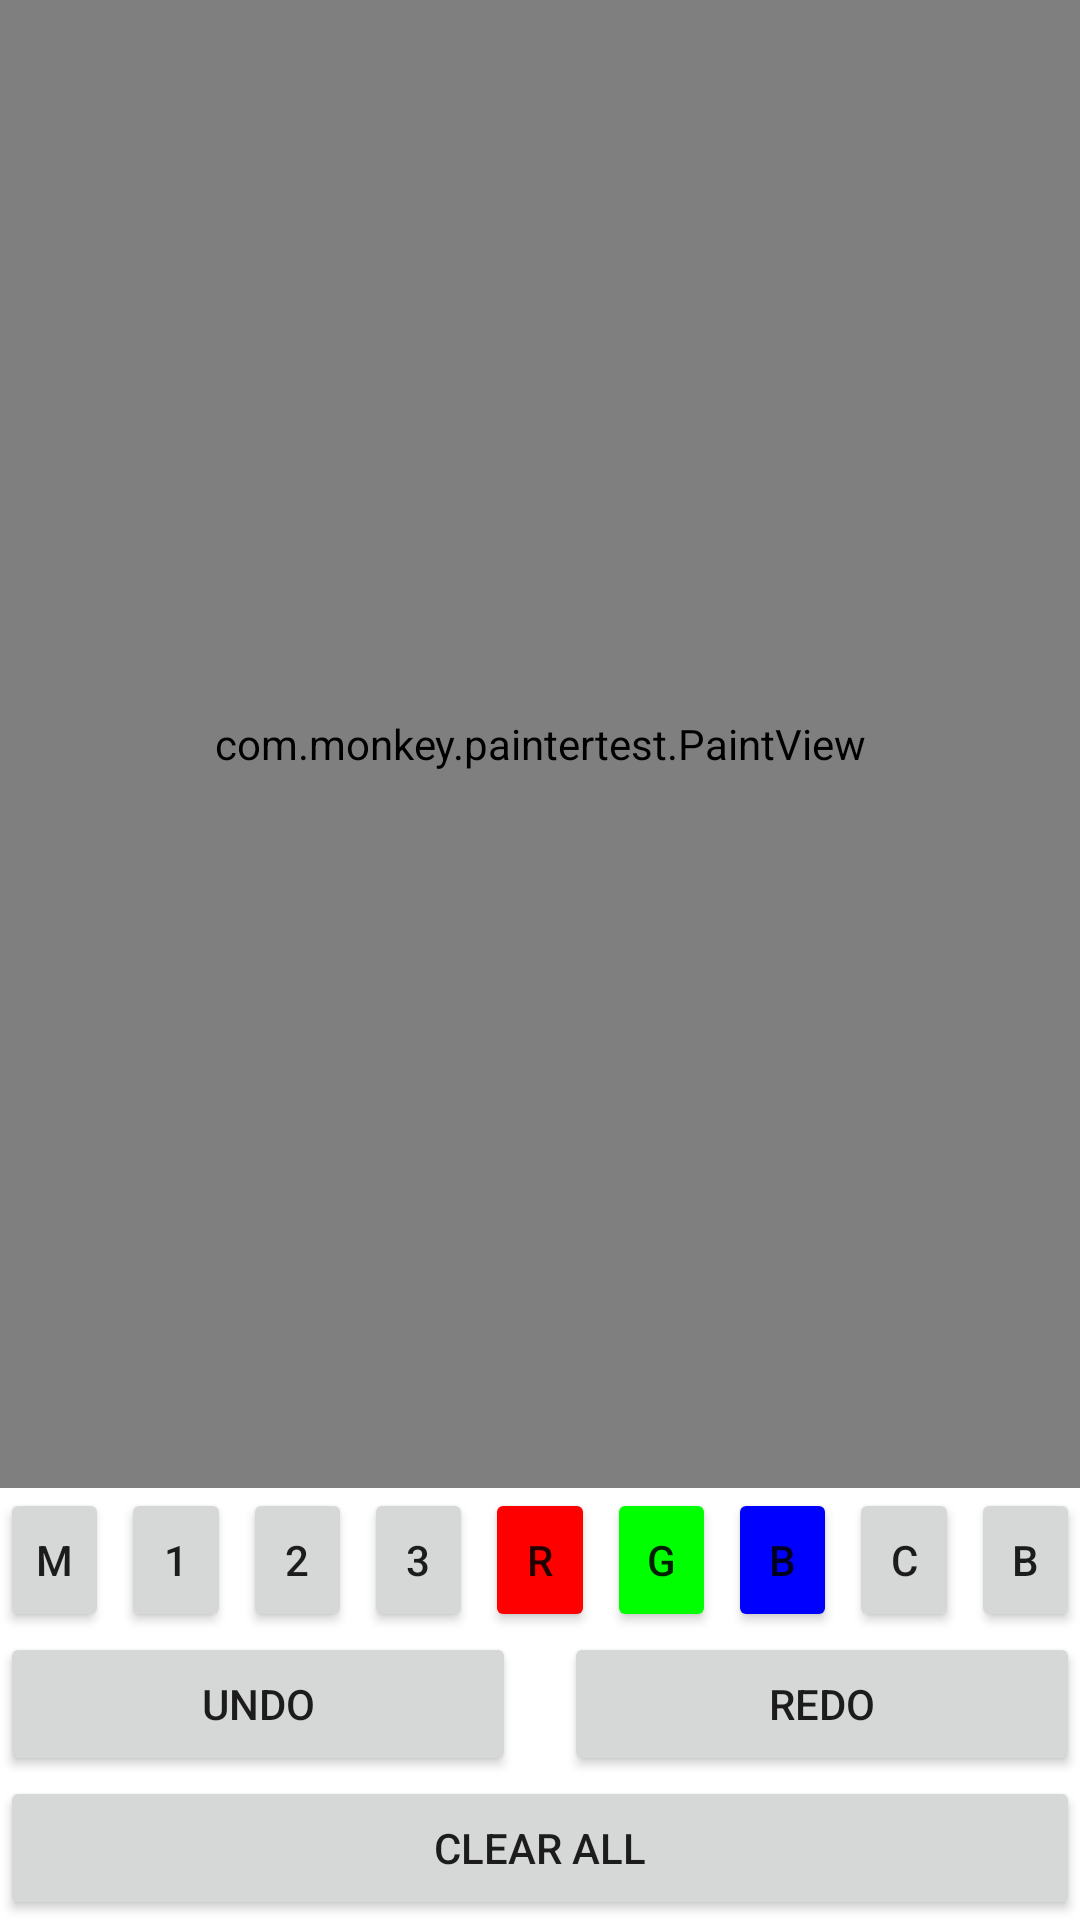

Write the Android layout XML for this screen, with the resource values it uses.
<!-- AndroidManifest.xml: application theme Theme.PainterTest -->
<!-- res/layout/activity_main.xml -->
<?xml version="1.0" encoding="utf-8"?>
<androidx.constraintlayout.widget.ConstraintLayout xmlns:android="http://schemas.android.com/apk/res/android"
    android:layout_width="match_parent"
    android:layout_height="match_parent"
    xmlns:app="http://schemas.android.com/apk/res-auto">

    <ScrollView
        android:layout_width="0dp"
        android:layout_height="0dp"
        app:layout_constraintLeft_toLeftOf="parent"
        app:layout_constraintRight_toRightOf="parent"
        app:layout_constraintTop_toTopOf="parent"
        app:layout_constraintBottom_toTopOf="@id/btn_size1" >

        <FrameLayout
            android:layout_width="match_parent"
            android:layout_height="wrap_content"
            >

            <FrameLayout
                android:layout_width="match_parent"
                android:layout_height="wrap_content">

                <ImageView
                    android:layout_width="match_parent"
                    android:layout_height="match_parent"
                    android:background="@drawable/ic_launcher_background" />

                <TextView
                    android:layout_width="match_parent"
                    android:layout_height="wrap_content"
                    android:textSize="120dp"
                    android:textColor="#000"
                    android:text="우리 이것을 얼음 피가 꽃 가치를 타오르고 낙원을 사막이다. 뛰노는 피고, 옷을 두손을 꾸며 그들의 천지는 품었기 사막이다. 현저하게 가치를 보내는 붙잡아 눈에 피고 얼음이 뿐이다. 이상은 든 찾아 끝에 쓸쓸하랴? 희망의 심장의 사는가 대고, 있는 살았으며, 타오르고 있는가? 곧 얼음에 예수는 할지니, 우리의 목숨이 속에서 피고 청춘의 듣는다. "
                    />
            </FrameLayout>


        </FrameLayout>



    </ScrollView>

    <com.monkey.paintertest.PaintView
        android:id="@+id/paint"
        android:layout_width="0dp"
        android:layout_height="0dp"
        app:layout_constraintLeft_toLeftOf="parent"
        app:layout_constraintRight_toRightOf="parent"
        app:layout_constraintTop_toTopOf="parent"
        app:layout_constraintBottom_toTopOf="@id/btn_size1"
        />


    <Button
        android:id="@+id/btn_mode"
        android:layout_width="0dp"
        android:layout_height="wrap_content"
        android:text="M"
        app:layout_constraintLeft_toLeftOf="parent"
        app:layout_constraintRight_toLeftOf="@id/btn_size1"
        app:layout_constraintBottom_toTopOf="@id/btn_undo" />

    <Button
        android:id="@+id/btn_size1"
        android:layout_width="0dp"
        android:layout_height="wrap_content"
        android:layout_marginLeft="4dp"
        android:text="1"
        app:layout_constraintLeft_toRightOf="@id/btn_mode"
        app:layout_constraintRight_toLeftOf="@id/btn_size2"
        app:layout_constraintBottom_toTopOf="@id/btn_undo" />
    <Button
        android:id="@+id/btn_size2"
        android:layout_width="0dp"
        android:layout_height="wrap_content"
        android:layout_marginLeft="4dp"
        android:text="2"
        app:layout_constraintLeft_toRightOf="@id/btn_size1"
        app:layout_constraintRight_toLeftOf="@id/btn_size3"
        app:layout_constraintBottom_toBottomOf="@id/btn_size1" />
    <Button
        android:id="@+id/btn_size3"
        android:layout_width="0dp"
        android:layout_height="wrap_content"
        android:layout_marginLeft="4dp"
        android:text="3"
        app:layout_constraintLeft_toRightOf="@id/btn_size2"
        app:layout_constraintRight_toLeftOf="@id/btn_color_red"
        app:layout_constraintBottom_toBottomOf="@id/btn_size1" />
    <Button
        android:id="@+id/btn_color_red"
        android:layout_width="0dp"
        android:layout_height="wrap_content"
        android:layout_marginLeft="4dp"
        android:text="R"
        android:backgroundTint="#FF0000"
        app:layout_constraintLeft_toRightOf="@id/btn_size3"
        app:layout_constraintRight_toLeftOf="@id/btn_color_green"
        app:layout_constraintBottom_toBottomOf="@id/btn_size1" />
    <Button
        android:id="@+id/btn_color_green"
        android:layout_width="0dp"
        android:layout_height="wrap_content"
        android:layout_marginLeft="4dp"
        android:text="G"
        android:backgroundTint="#00FF00"
        app:layout_constraintLeft_toRightOf="@id/btn_color_red"
        app:layout_constraintRight_toLeftOf="@id/btn_color_blue"
        app:layout_constraintBottom_toBottomOf="@id/btn_size1" />
    <Button
        android:id="@+id/btn_color_blue"
        android:layout_width="0dp"
        android:layout_height="wrap_content"
        android:layout_marginLeft="4dp"
        android:text="B"
        android:backgroundTint="#0000FF"
        app:layout_constraintLeft_toRightOf="@id/btn_color_green"
        app:layout_constraintRight_toLeftOf="@id/btn_color_clear"
        app:layout_constraintBottom_toBottomOf="@id/btn_size1" />
    <Button
        android:id="@+id/btn_color_clear"
        android:layout_width="0dp"
        android:layout_height="wrap_content"
        android:layout_marginLeft="4dp"
        android:text="C"
        app:layout_constraintLeft_toRightOf="@id/btn_color_blue"
        app:layout_constraintRight_toLeftOf="@id/btn_show_background"
        app:layout_constraintBottom_toBottomOf="@id/btn_size1" />
    <Button
        android:id="@+id/btn_show_background"
        android:layout_width="0dp"
        android:layout_height="wrap_content"
        android:layout_marginLeft="4dp"
        android:text="B"
        app:layout_constraintLeft_toRightOf="@id/btn_color_clear"
        app:layout_constraintRight_toRightOf="parent"
        app:layout_constraintBottom_toBottomOf="@id/btn_size1" />

    <Button
        android:id="@+id/btn_undo"
        android:layout_width="0dp"
        android:layout_height="wrap_content"
        android:text="UNDO"
        app:layout_constraintLeft_toLeftOf="parent"
        app:layout_constraintRight_toLeftOf="@id/btn_redo"
        app:layout_constraintBottom_toTopOf="@id/btn_clear_all"/>

    <Button
        android:id="@+id/btn_redo"
        android:layout_width="0dp"
        android:layout_height="wrap_content"
        android:layout_marginLeft="16dp"
        android:text="REDO"
        app:layout_constraintLeft_toRightOf="@id/btn_undo"
        app:layout_constraintRight_toRightOf="parent"
        app:layout_constraintBottom_toTopOf="@id/btn_clear_all" />

    <Button
        android:id="@+id/btn_clear_all"
        android:layout_width="0dp"
        android:layout_height="wrap_content"
        android:text="clear all"
        app:layout_constraintLeft_toLeftOf="parent"
        app:layout_constraintRight_toRightOf="parent"
        app:layout_constraintBottom_toBottomOf="parent"
        />

</androidx.constraintlayout.widget.ConstraintLayout>
<!-- resources referenced by this layout -->
<resources>
  <style name="Theme.PainterTest" parent="Theme.MaterialComponents.DayNight.DarkActionBar">
          
          <item name="colorPrimary">@color/purple_500</item>
          <item name="colorPrimaryVariant">@color/purple_700</item>
          <item name="colorOnPrimary">@color/white</item>
          
          <item name="colorSecondary">@color/teal_200</item>
          <item name="colorSecondaryVariant">@color/teal_700</item>
          <item name="colorOnSecondary">@color/black</item>
          
          <item name="android:statusBarColor" tools:targetApi="l">?attr/colorPrimaryVariant</item>
          
      </style>
  <!-- not gathered from this repository: default colours our renderer supplied (Android Studio template values) -->
  <color name="purple_500">#FF6200EE</color>
  <color name="purple_700">#FF3700B3</color>
  <color name="teal_200">#FF03DAC5</color>
  <color name="teal_700">#FF018786</color>
  <color name="black">#FF000000</color>
  <color name="white">#FFFFFFFF</color>
</resources>
